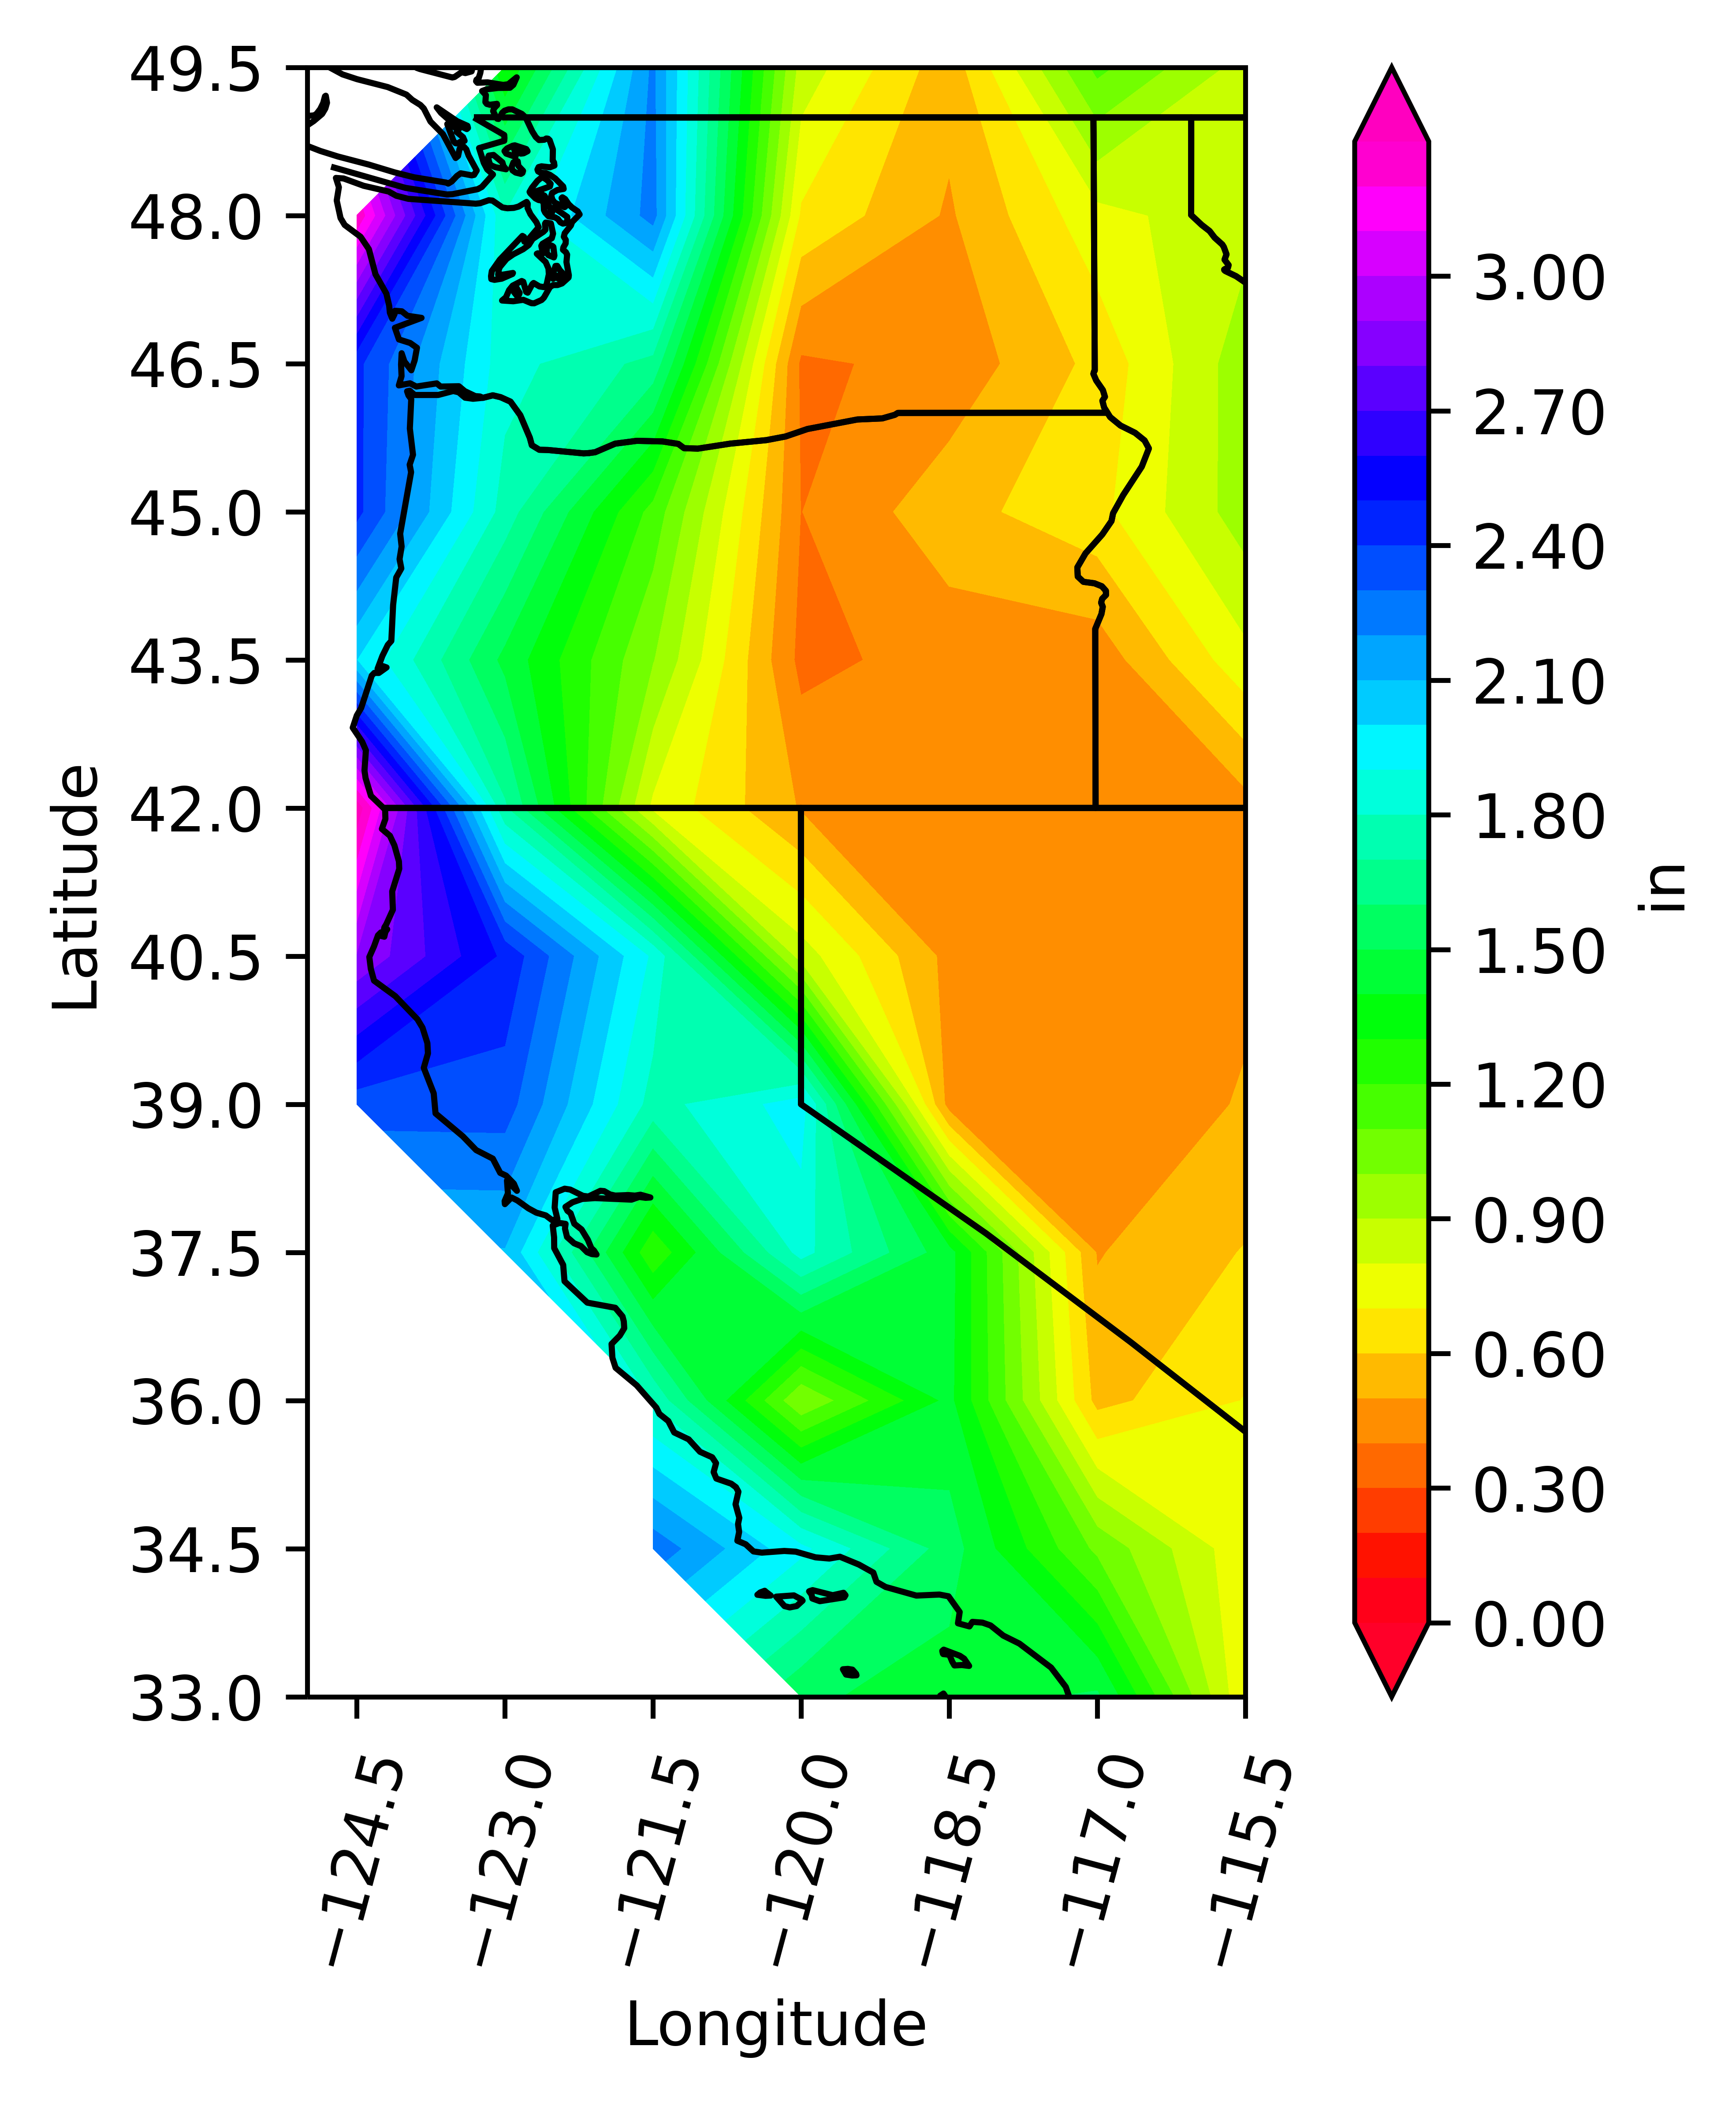

The table this chart was drawn from, first rows:
-1.00, 1.30, 2.22, 0.86, 0.54, 1.13, 0.86
3.28, 1.81, 2.24, 0.68, 0.49, 0.77, 0.86
2.43, 1.84, 1.67, 0.38, 0.43, 0.63, 0.96
2.43, 1.76, 1.16, 0.40, 0.56, 0.67, 0.95
2.00, 1.47, 1.01, 0.37, 0.44, 0.44, 0.77
3.36, 1.72, 0.78, 0.49, 0.42, 0.47, 0.46
2.89, 2.48, 1.88, 0.85, 0.47, 0.42, 0.49
2.34, 2.35, 1.76, 1.95, 0.46, 0.46, 0.50
-1.00, 2.09, 1.22, 1.84, 1.44, 0.49, 0.61
-1.00, -1.00, 1.78, 1.00, 1.43, 0.57, 0.70
-1.00, -1.00, 2.26, 1.93, 1.55, 1.07, 0.73
-1.00, -1.00, -1.00, 1.52, 1.46, 1.52, 0.71
